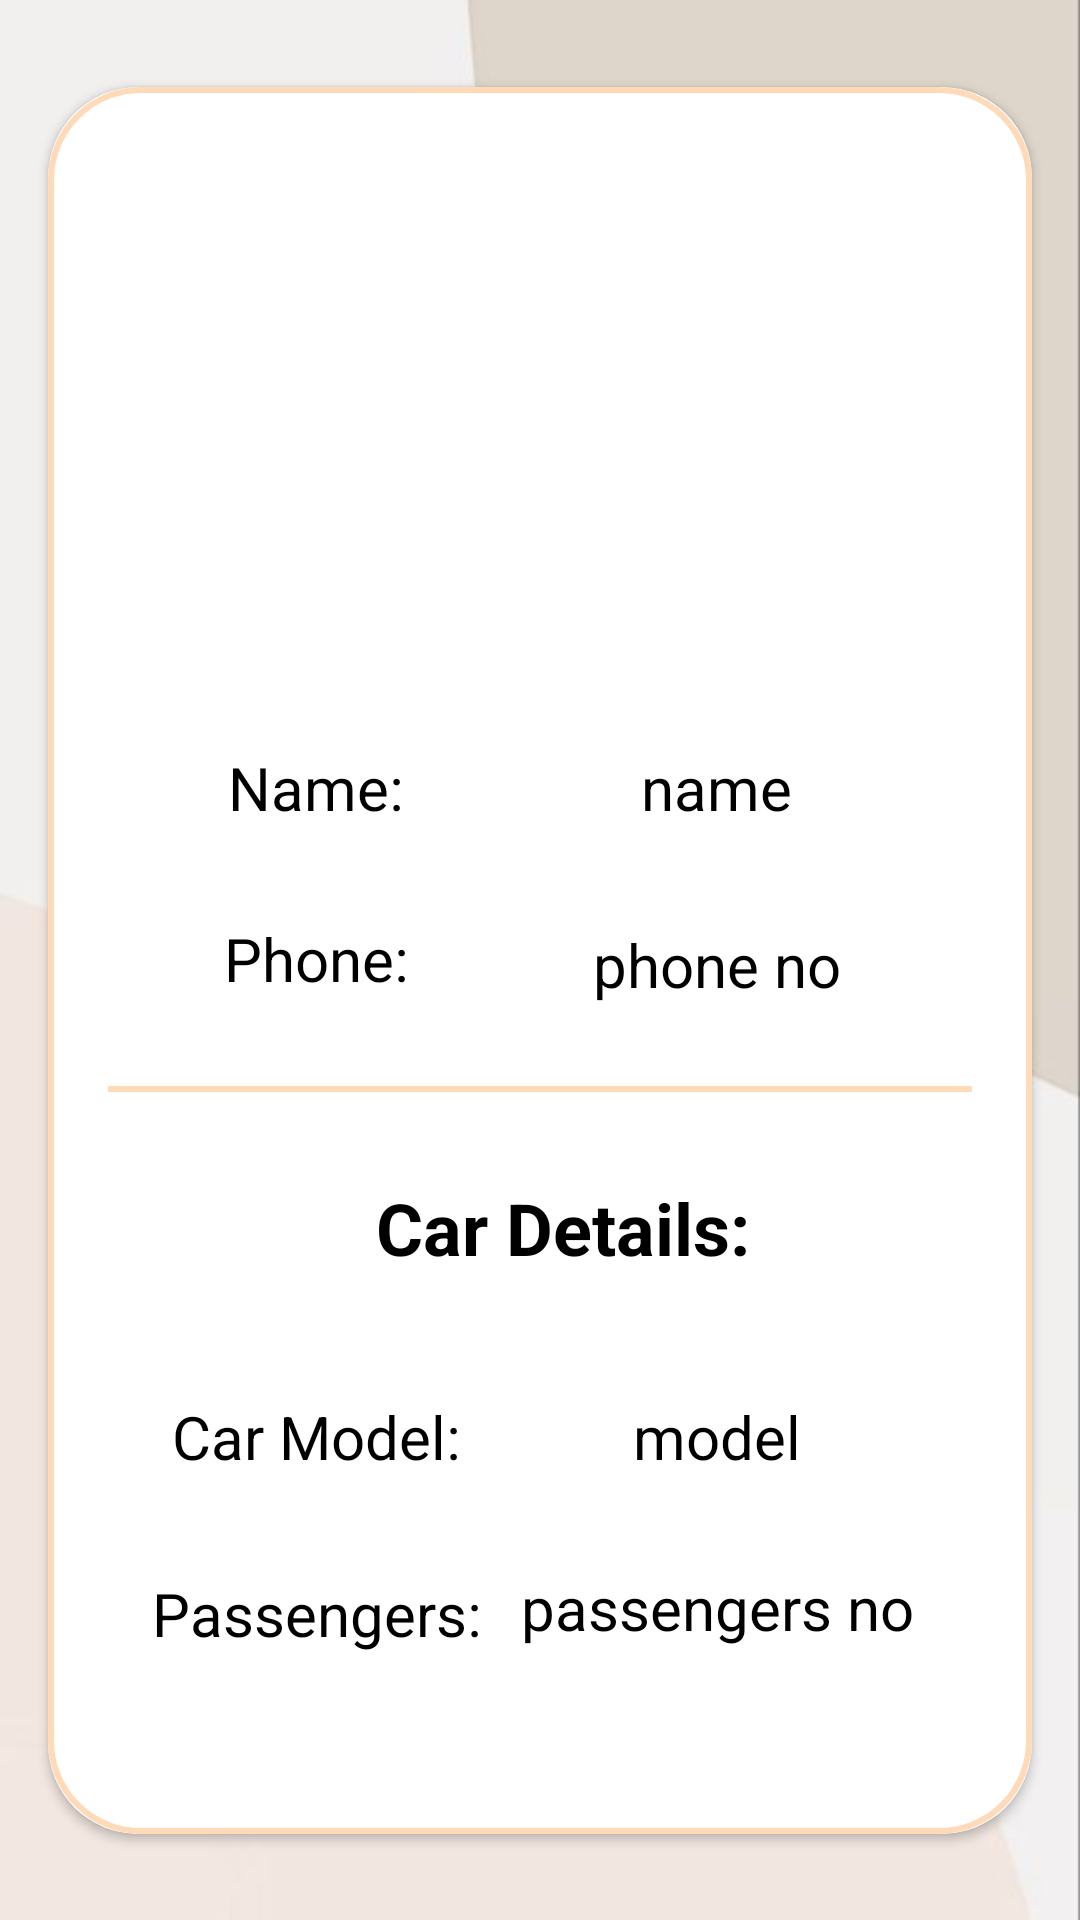

Produce the Android XML layout that renders to this screen, including the resource entries it uses.
<!-- AndroidManifest.xml: application theme Theme.TaxiMate -->
<!-- res/layout/activity_driver_details.xml -->
<?xml version="1.0" encoding="utf-8"?>
<androidx.constraintlayout.widget.ConstraintLayout xmlns:android="http://schemas.android.com/apk/res/android"
    xmlns:app="http://schemas.android.com/apk/res-auto"
    xmlns:tools="http://schemas.android.com/tools"
    android:layout_width="match_parent"
    android:layout_height="match_parent"
    android:orientation="vertical"
    tools:context="com.taximate.customers.DriverDetailsActivity"
    android:background="@drawable/background">

    <androidx.cardview.widget.CardView
        android:layout_width="match_parent"
        android:layout_height="wrap_content"
        app:layout_constraintBottom_toBottomOf="parent"
        app:layout_constraintStart_toStartOf="parent"
        app:layout_constraintTop_toTopOf="parent"
        android:layout_margin="16dp"
        app:cardCornerRadius="30dp">

        <androidx.constraintlayout.widget.ConstraintLayout
            android:layout_width="match_parent"
            android:layout_height="match_parent"
            android:background="@drawable/peach_border"
            android:paddingBottom="60dp">

            <ImageView
                android:id="@+id/ivDriverDetailsIcon"
                android:layout_width="100dp"
                android:layout_height="100dp"
                android:layout_marginTop="60dp"
                android:src="@drawable/img_driver"
                app:layout_constraintEnd_toEndOf="parent"
                app:layout_constraintStart_toStartOf="parent"
                app:layout_constraintTop_toTopOf="parent" />

            <TextView
                android:id="@+id/textView2"
                android:layout_width="wrap_content"
                android:layout_height="wrap_content"
                android:layout_marginStart="60dp"
                android:layout_marginTop="60dp"
                android:text="Name:"
                android:textAlignment="center"
                android:textColor="@color/black"
                android:textSize="20sp"
                app:layout_constraintStart_toStartOf="parent"
                app:layout_constraintTop_toBottomOf="@+id/ivDriverDetailsIcon" />

            <TextView
                android:id="@+id/tvDriversDetailsName"
                android:layout_width="wrap_content"
                android:layout_height="wrap_content"
                android:layout_marginTop="60dp"
                android:text="name"
                android:textColor="@color/black"
                android:textSize="20sp"
                app:layout_constraintEnd_toEndOf="parent"
                app:layout_constraintTop_toBottomOf="@+id/ivDriverDetailsIcon"
                android:layout_marginEnd="80dp"/>

            <TextView
                android:id="@+id/tvDriversDetailsPhone"
                android:layout_width="wrap_content"
                android:layout_height="wrap_content"
                android:layout_marginTop="32dp"
                android:text="phone no"
                android:textColor="@color/black"
                android:textSize="20sp"
                app:layout_constraintEnd_toEndOf="@+id/tvDriversDetailsName"
                app:layout_constraintStart_toStartOf="@+id/tvDriversDetailsName"
                app:layout_constraintTop_toBottomOf="@+id/textView2" />

            <LinearLayout
                android:layout_width="match_parent"
                android:layout_height="wrap_content"
                android:orientation="vertical"

                app:layout_constraintBottom_toTopOf="@+id/tvDriversDetailsCar"
                app:layout_constraintTop_toBottomOf="@+id/textView">

                <View
                    android:layout_width="wrap_content"
                    android:layout_height="2dp"
                    android:layout_marginStart="20dp"
                    android:layout_marginTop="20dp"
                    android:layout_marginEnd="20dp"
                    android:layout_marginBottom="20dp"
                    android:background="@color/PeachPuff" />
            </LinearLayout>

            <TextView
                android:id="@+id/tvDriversDetailsCar"
                android:layout_width="wrap_content"
                android:layout_height="wrap_content"
                android:layout_marginTop="60dp"
                android:text="Car Details:"
                android:textColor="@color/Black"
                android:textSize="24sp"
                android:textStyle="bold"
                app:layout_constraintEnd_toEndOf="parent"
                app:layout_constraintHorizontal_bias="0.538"
                app:layout_constraintStart_toStartOf="parent"
                app:layout_constraintTop_toBottomOf="@+id/textView" />

            <TextView
                android:id="@+id/tvCarModel"
                android:layout_width="wrap_content"
                android:layout_height="wrap_content"
                android:layout_marginTop="40dp"
                android:text="model"
                android:textColor="@color/black"
                android:textSize="20sp"
                app:layout_constraintEnd_toEndOf="@+id/tvDriversDetailsPhone"
                app:layout_constraintStart_toStartOf="@+id/tvDriversDetailsPhone"
                app:layout_constraintTop_toBottomOf="@+id/tvDriversDetailsCar" />

            <TextView
                android:id="@+id/tvNumPassengers"
                android:layout_width="wrap_content"
                android:layout_height="wrap_content"
                android:layout_marginTop="30dp"
                android:text="passengers no"
                android:textColor="@color/black"
                android:textSize="20sp"
                app:layout_constraintEnd_toEndOf="@+id/tvCarModel"
                app:layout_constraintStart_toStartOf="@+id/tvCarModel"
                app:layout_constraintTop_toBottomOf="@+id/tvCarModel" />

            <TextView
                android:id="@+id/textView"
                android:layout_width="wrap_content"
                android:layout_height="wrap_content"
                android:layout_marginTop="30dp"
                android:text="Phone:"
                android:textColor="@color/black"
                android:textSize="20sp"
                app:layout_constraintEnd_toEndOf="@+id/textView2"
                app:layout_constraintStart_toStartOf="@+id/textView2"
                app:layout_constraintTop_toBottomOf="@+id/textView2" />

            <TextView
                android:id="@+id/textView3"
                android:layout_width="wrap_content"
                android:layout_height="wrap_content"
                android:layout_marginTop="40dp"
                android:text="Car Model:"
                android:textColor="@color/black"
                android:textSize="20sp"
                app:layout_constraintEnd_toEndOf="@+id/textView"
                app:layout_constraintStart_toStartOf="@+id/textView"
                app:layout_constraintTop_toBottomOf="@+id/tvDriversDetailsCar" />

            <TextView
                android:id="@+id/textView4"
                android:layout_width="wrap_content"
                android:layout_height="wrap_content"
                android:layout_marginTop="32dp"
                android:text="Passengers:"
                android:textColor="@color/black"
                android:textSize="20dp"
                app:layout_constraintEnd_toEndOf="@+id/textView3"
                app:layout_constraintStart_toStartOf="@+id/textView3"
                app:layout_constraintTop_toBottomOf="@+id/textView3" />


        </androidx.constraintlayout.widget.ConstraintLayout>

    </androidx.cardview.widget.CardView>


</androidx.constraintlayout.widget.ConstraintLayout>
<!-- resources referenced by this layout -->
<resources>
  <color name="Black">#000000</color>
  <color name="PeachPuff">#FFDAB9</color>
  <color name="black">#FF000000</color>
  <!-- drawable background: jpg bitmap (drawable, 9038 bytes) -->
  <!-- drawable peach_border (drawable) -->
  <?xml version="1.0" encoding="utf-8"?>
  <shape xmlns:android="http://schemas.android.com/apk/res/android"
      android:shape="rectangle" >
  s
      <stroke
          android:width="2dp"
          android:color="@color/PeachPuff" />
      <corners
          android:radius="30dp" />
  
  </shape>
  <style name="Theme.TaxiMate" parent="Theme.MaterialComponents.DayNight.DarkActionBar">
          
          <item name="colorPrimary">@color/DarkPeach</item>
          <item name="colorPrimaryVariant">@color/DarkPeach</item>
          <item name="colorOnPrimary">@color/white</item>
          
          <item name="colorSecondary">@color/teal_200</item>
          <item name="colorSecondaryVariant">@color/teal_700</item>
          <item name="colorOnSecondary">@color/black</item>
          
          <item name="android:statusBarColor">?attr/colorPrimaryVariant</item>
          
      </style>
  <color name="DarkPeach">#DBA370</color>
  <color name="white">#FFFFFFFF</color>
  <color name="teal_200">#FF03DAC5</color>
  <color name="teal_700">#FF018786</color>
</resources>
